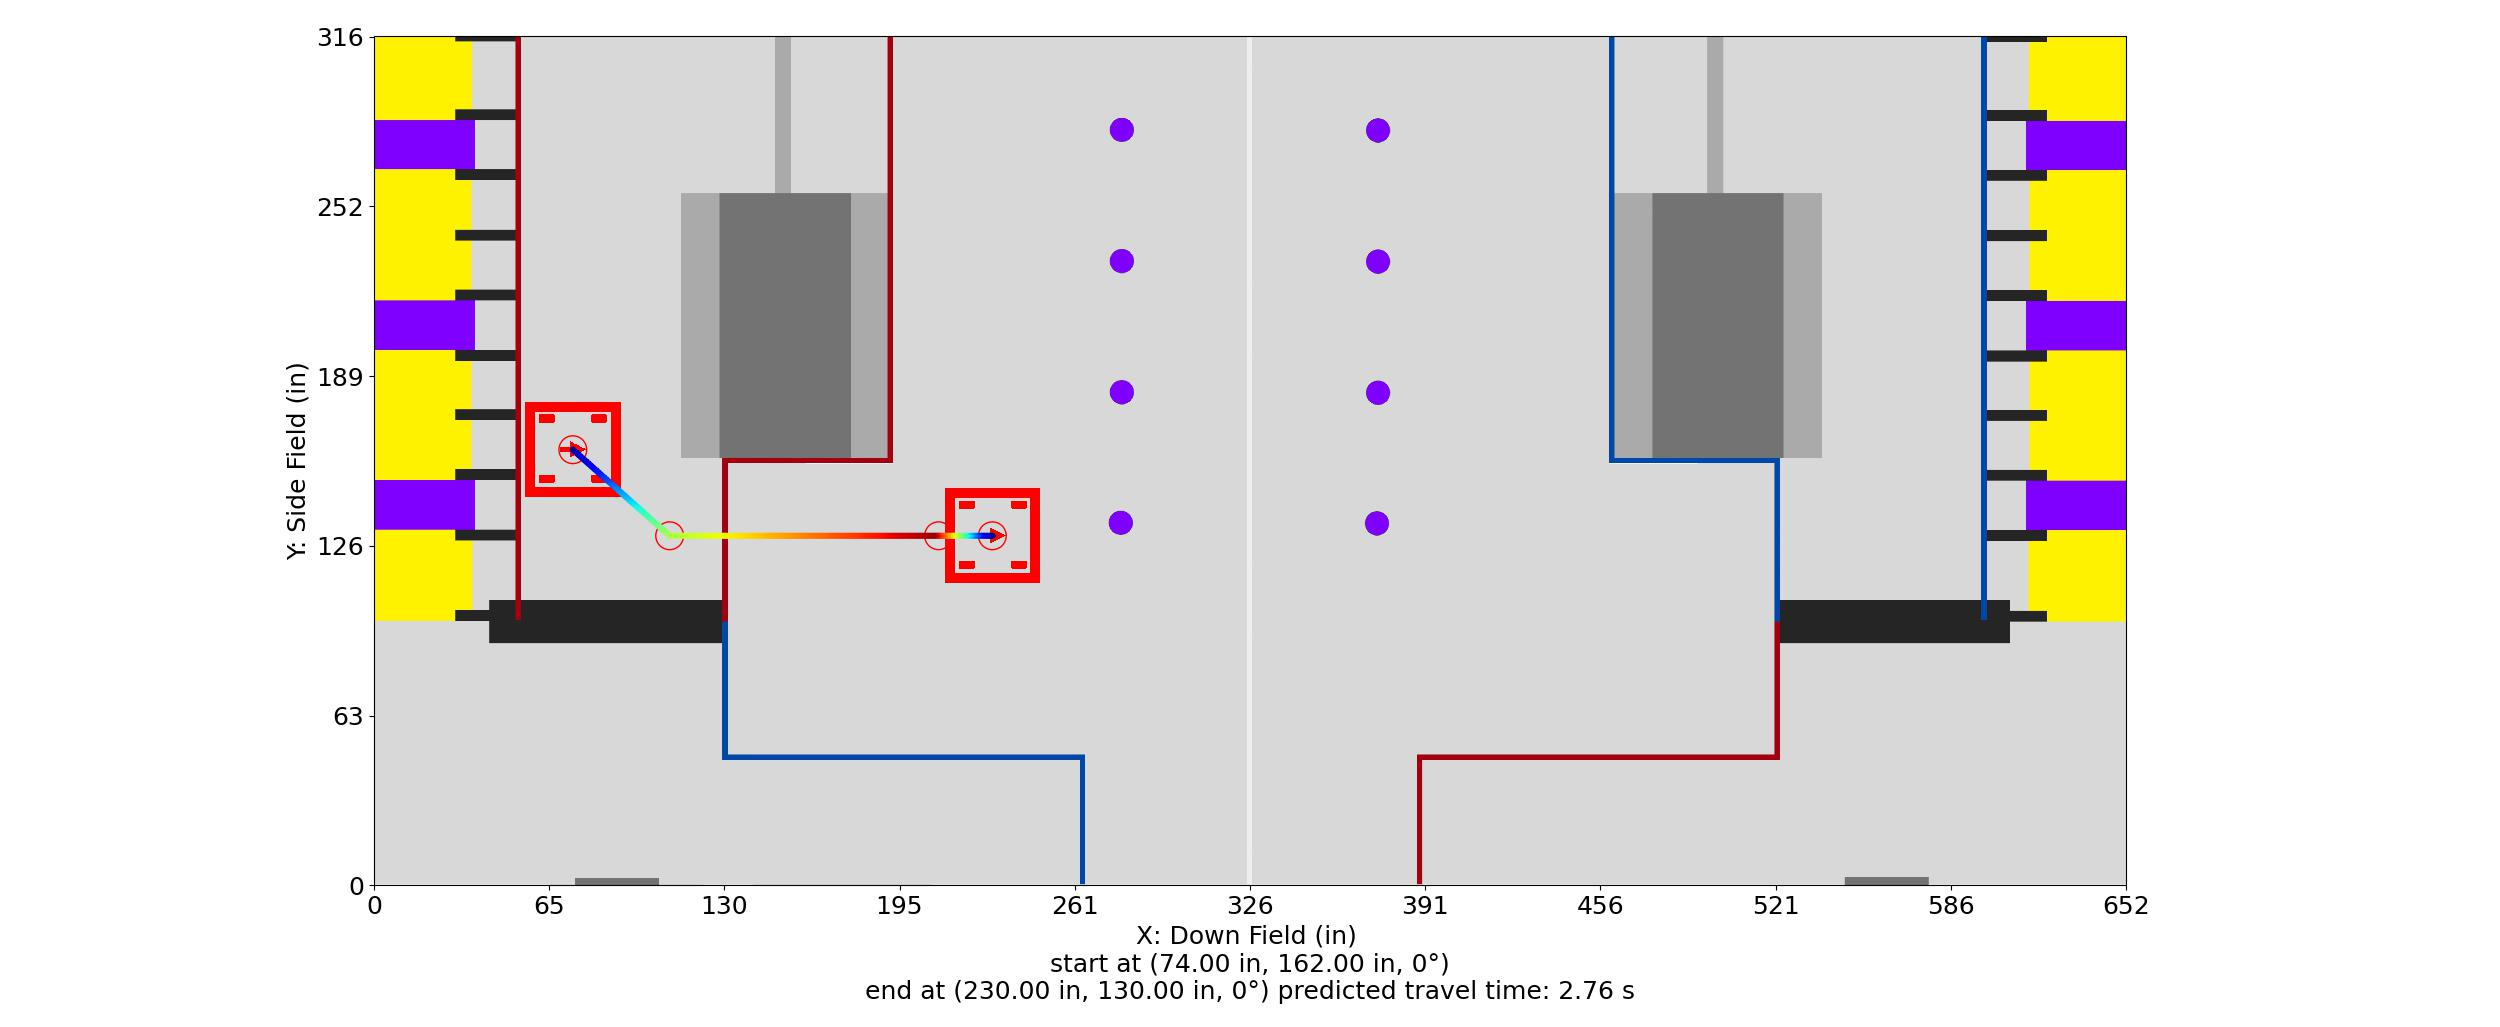

Source data for this figure (header and first rows):
Distance (in), Time (s), X (in), Y (in), Velocity (in/s), Orientation (deg), Touch, Rotational Velocity (deg/s), Way X (in), Way Y (in), Way Velocity (in/s), Way Orientation (deg), Way Turn Radius (in), Touch this Point
0.0, 0.0, 74.0, 162.0, 0.0, 0.0, 0, 0.0, 74.0, 162.0, 0.0, 0.0, 3.0, 0
1, 0.1667, 74.75, 161.3, 12.0, 0.0, 0, 0.0, 110.0, 130.0, 192.0, 0.0, 3.0, 0.0
2, 0.25, 75.49, 160.7, 12.0, 0.0, 0, 0.0, 210.0, 130.0, 192.0, 0.0, 3.0, 0.0
3, 0.3333, 76.24, 160, 12.0, 0.0, 0, 0.0, 230.0, 130.0, 0.0, 0.0, 3.0, 0.0
4, 0.4167, 76.99, 159.3, 12.0, 0.0, 0, 0.0, , , , , , 
5, 0.5, 77.74, 158.7, 12.0, 0.0, 0, 0.0, , , , , , 
6, 0.5788, 78.48, 158, 13.39, 0.0, 0, -0.0, , , , , , 
7, 0.6477, 79.23, 157.3, 15.63, 0.0, 0, -0.0, , , , , , 
8, 0.7074, 79.98, 156.7, 17.86, 0.0, 0, -0.0, , , , , , 
9, 0.7601, 80.73, 156, 20.09, 0.0, 0, -0.0, , , , , , 
10, 0.8073, 81.47, 155.4, 22.32, 0.0, 0, -0.0, , , , , , 
11, 0.8499, 82.22, 154.7, 24.55, 0.0, 0, -0.0, , , , , , 
12, 0.8889, 82.97, 154, 26.79, 0.0, 0, -0.0, , , , , , 
13, 0.9247, 83.72, 153.4, 29.02, 0.0, 0, -0.0, , , , , , 
14, 0.9579, 84.46, 152.7, 31.25, 0.0, 0, -0.0, , , , , , 
15, 0.9888, 85.21, 152, 33.48, 0.0, 0, -0.0, , , , , , 
16, 1.018, 85.96, 151.4, 35.72, 0.0, 0, 0.0, , , , , , 
17, 1.045, 86.71, 150.7, 37.95, 0.0, 0, 0.0, , , , , , 
18, 1.07, 87.45, 150, 40.18, 0.0, 0, 0.0, , , , , , 
19, 1.095, 88.2, 149.4, 42.41, 0.0, 0, 0.0, , , , , , 
20, 1.118, 88.95, 148.7, 44.64, 0.0, 0, 0.0, , , , , , 
21, 1.14, 89.7, 148, 46.88, 0.0, 0, 0.0, , , , , , 
22, 1.16, 90.44, 147.4, 49.11, 0.0, 0, 0.0, , , , , , 
23, 1.18, 91.19, 146.7, 51.34, 0.0, 0, 0.0, , , , , , 
24, 1.199, 91.94, 146.1, 53.57, 0.0, 0, 0.0, , , , , , 
25, 1.218, 92.69, 145.4, 55.81, 0.0, 0, 0.0, , , , , , 
26, 1.235, 93.43, 144.7, 58.04, 0.0, 0, 0.0, , , , , , 
27, 1.252, 94.18, 144.1, 60.27, 0.0, 0, 0.0, , , , , , 
28, 1.268, 94.93, 143.4, 62.5, 0.0, 0, 0.0, , , , , , 
29, 1.284, 95.67, 142.7, 64.73, 0.0, 0, 0.0, , , , , , 
30, 1.299, 96.42, 142.1, 66.97, 0.0, 0, 0.0, , , , , , 
31, 1.314, 97.17, 141.4, 69.2, 0.0, 0, 0.0, , , , , , 
32, 1.328, 97.92, 140.7, 71.43, 0.0, 0, 0.0, , , , , , 
33, 1.342, 98.66, 140.1, 73.66, 0.0, 0, 0.0, , , , , , 
34, 1.355, 99.41, 139.4, 75.89, 0.0, 0, 0.0, , , , , , 
35, 1.368, 100.2, 138.7, 78.13, 0.0, 0, 0.0, , , , , , 
36, 1.381, 100.9, 138.1, 80.36, 0.0, 0, 0.0, , , , , , 
37, 1.393, 101.7, 137.4, 82.59, 0.0, 0, 0.0, , , , , , 
38, 1.405, 102.4, 136.8, 84.82, 0.0, 0, 0.0, , , , , , 
39, 1.417, 103.1, 136.1, 87.06, 0.0, 0, 0.0, , , , , , 
40, 1.428, 103.9, 135.4, 89.29, 0.0, 0, 0.0, , , , , , 
41, 1.439, 104.6, 134.8, 91.52, 0.0, 0, 0.0, , , , , , 
42, 1.45, 105.4, 134.1, 93.75, 0.0, 0, 0.0, , , , , , 
43, 1.461, 106.1, 133.4, 95.98, 0.0, 0, 0.0, , , , , , 
44, 1.471, 106.9, 132.8, 98.22, 0.0, 0, 0.0, , , , , , 
45, 1.481, 107.6, 132.1, 100.4, 0.0, 0, 0.0, , , , , , 
46, 1.491, 108.4, 131.4, 102.7, 0.0, 0, 0.0, , , , , , 
47, 1.5, 109.1, 130.8, 104.9, 0.0, 0, 0.0, , , , , , 
48, 1.51, 109.9, 130.1, 107.1, 0.0, 0, 0.0, , , , , , 
48.17, 1.511, 110.0, 130.0, 107.3, 0.0, 0, 0.0, , , , , , 
49.17, 1.521, 111.0, 130.0, 108.1, 0.0, 0, 0.0, , , , , , 
50.17, 1.53, 112.0, 130.0, 108.9, 0.0, 0, 0.0, , , , , , 
51.17, 1.539, 113.0, 130.0, 109.7, 0.0, 0, 0.0, , , , , , 
52.17, 1.548, 114.0, 130.0, 110.5, 0.0, 0, 0.0, , , , , , 
53.17, 1.557, 115.0, 130.0, 111.3, 0.0, 0, 0.0, , , , , , 
54.17, 1.566, 116.0, 130.0, 112.2, 0.0, 0, 0.0, , , , , , 
55.17, 1.575, 117.0, 130.0, 113, 0.0, 0, 0.0, , , , , , 
56.17, 1.584, 118.0, 130.0, 113.8, 0.0, 0, 0.0, , , , , , 
57.17, 1.593, 119.0, 130.0, 114.6, 0.0, 0, 0.0, , , , , , 
58.17, 1.601, 120.0, 130.0, 115.4, 0.0, 0, 0.0, , , , , , 
... 110 more rows
